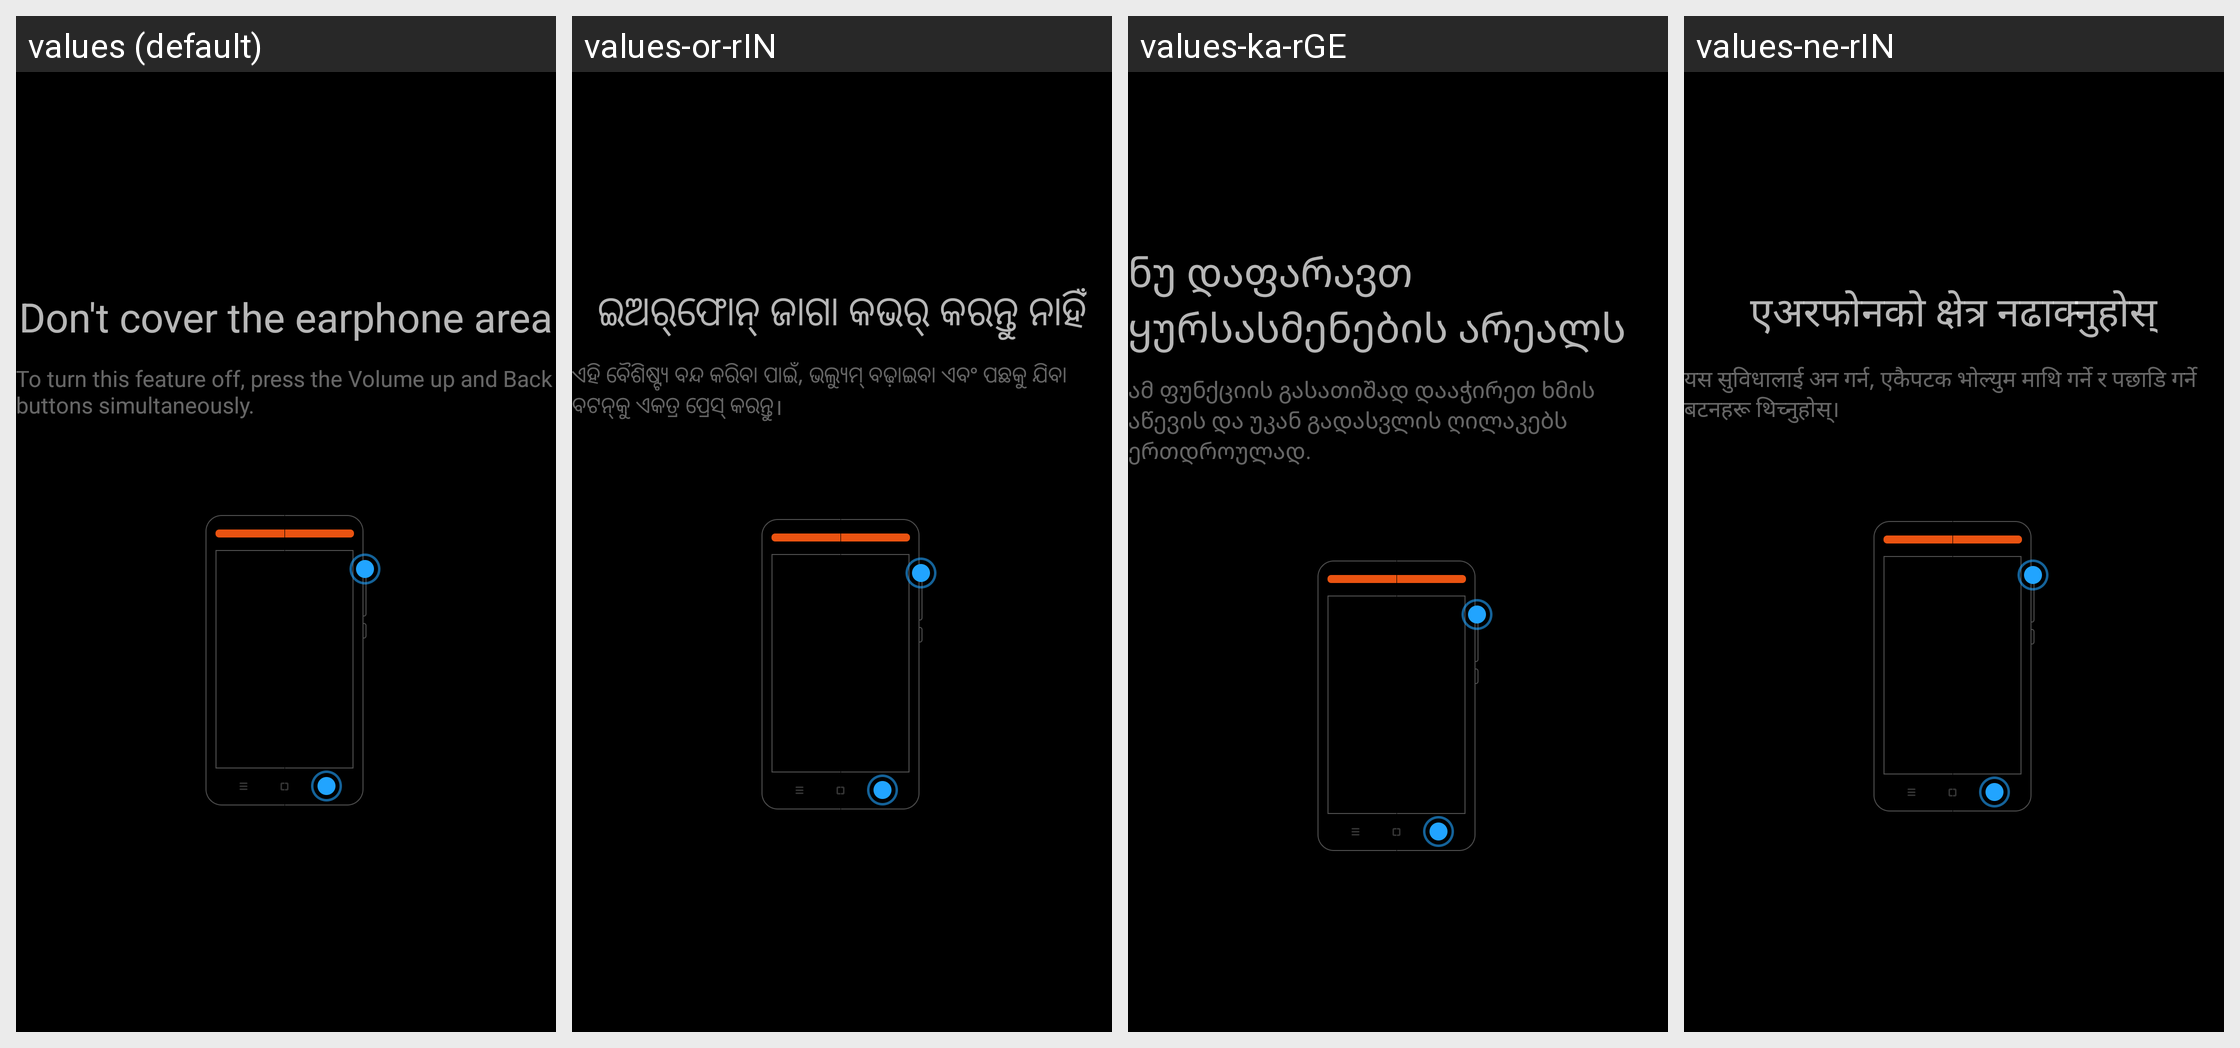

Strings drawn on this Android screen and how each of the app's shown locales translates them:
Android screen res/layout/screen_on_proximity_sensor_guide.xml rendered under 4 locales, left to right: values (default), values-or-rIN, values-ka-rGE, values-ne-rIN. Device: Nexus 5 (rendered at 1080×1920; each locale shown at half size, 540×960, under a caption strip naming it); theme android:Theme.NoTitleBar.Fullscreen.
Other locales in the repository, not shown: values-ar, values-as-rIN, values-az-rAZ, values-be, values-bg, values-bn-rBD, values-bn-rIN, values-bo-rCN, values-bs, values-ca, values-cs, values-da, values-de, values-el, values-en-rGB, values-en-rIN, values-es, values-es-rUS, values-et-rEE, values-eu-rES, values-fa-rIR, values-fi, values-fr, values-gl-rES, values-gu-rIN, values-ha-rNG, values-hi, values-hr, values-hu, values-hy-rAM, values-in, values-it, values-iw-rIL, values-ja, values-kk-rKZ, values-km-rKH, values-kn-rIN, values-ko, values-lt, values-lv, values-mk-rMK, values-ml-rIN, values-mr-rIN, values-ms-rMY, values-mt-rMT, values-my-rMM, values-nb, values-ne-rNP, values-nl, values-pa-rIN, values-pl, values-pt-rBR, values-pt-rPT, values-ro, values-ru, values-sk, values-sl, values-sq-rAL, values-sr, values-sv, values-ta-rIN, values-te-rIN, values-th, values-tr, values-ug-rCN, values-uk, values-ur-rIN, values-ur-rPK, values-uz-rUZ, values-vi, values-zh-rCN, values-zh-rHK, values-zh-rTW.
Strings drawn on this screen, with the default value and each locale's value (text and hints the layout hard-codes, and strings that could not be matched under every locale, appear in the picture but are not listed):

screen_on_proximity_sensor_summary
  values: Don't cover the earphone area
  values-or-rIN: ଇଅର୍‌ଫୋନ୍‌ ଜାଗା କଭର୍‌ କରନ୍ତୁ ନାହିଁ
  values-ka-rGE: ნუ დაფარავთ ყურსასმენების არეალს
  values-ne-rIN: एअरफोनको क्षेत्र नढाक्नुहोस्

screen_on_proximity_sensor_hint
  values: To turn this feature off, press the Volume up and Back buttons simultaneously.
  values-or-rIN: ଏହି ବୈଶିଷ୍ଟ୍ୟ ବନ୍ଦ କରିବା ପାଇଁ, ଭଲ୍ୟୁମ୍‌ ବଢ଼ାଇବା ଏବଂ ପଛକୁ ଯିବା ବଟନ୍‌କୁ ଏକତ୍ର ପ୍ରେସ୍‌ କରନ୍ତୁ।
  values-ka-rGE: ამ ფუნქციის გასათიშად დააჭირეთ ხმის აწევის და უკან გადასვლის ღილაკებს ერთდროულად.
  values-ne-rIN: यस सुविधालाई अन गर्न, एकैपटक भोल्युम माथि गर्ने र पछाडि गर्ने बटनहरू थिच्नुहोस्।
